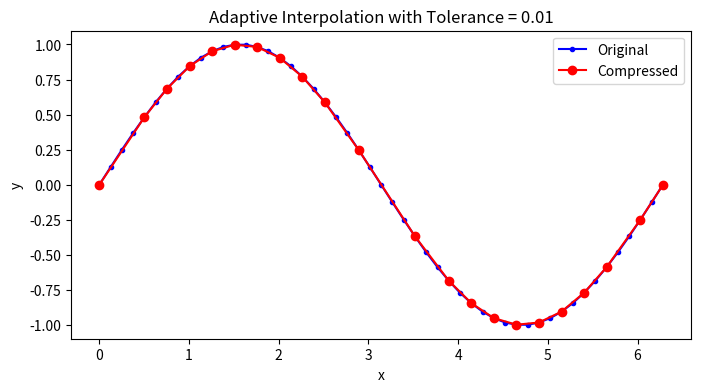

Reproduce this figure in Python.
import numpy as np
import matplotlib.pyplot as plt

def compress(x, y, tol):
    comp_x = [x[0]]
    comp_y = [y[0]]
    start_idx = 0
    max_err = 0.0

    for i in range(2, len(x)):
        x_start, x_curr = x[start_idx], x[i]
        y_start, y_curr = y[start_idx], y[i]
        local_max_err = 0.0
        for j in range(start_idx + 1, i):
            t = (x[j] - x_start) / (x_curr - x_start)
            y_lin = (1 - t) * y_start + t * y_curr
            err = abs(y[j] - y_lin)
            local_max_err = max(local_max_err, err)
        if local_max_err > tol:
            comp_x.append(x[i - 1])
            comp_y.append(y[i - 1])
            start_idx = i - 1
            max_err = max(max_err, local_max_err)

    comp_x.append(x[-1])
    comp_y.append(y[-1])
    max_err = 0.0
    for k in range(len(comp_x) - 1):
        left_idx = np.where(x == comp_x[k])[0][0]
        right_idx = np.where(x == comp_x[k + 1])[0][0]
        for j in range(left_idx + 1, right_idx):
            t = (x[j] - comp_x[k]) / (comp_x[k + 1] - comp_x[k])
            y_lin = (1 - t) * comp_y[k] + t * comp_y[k + 1]
            err = abs(y[j] - y_lin)
            max_err = max(max_err, err)

    return np.array(comp_x), np.array(comp_y), max_err

# --------------------- Testing the compress function --------------------- #

delta = np.linspace(0, 2 * np.pi, 51)
y = np.sin(delta)
tol = 0.01

comp_x, comp_y, max_err = compress(delta, y, tol)

print("Original number of nodes:", len(delta))
print("Compressed number of nodes:", len(comp_x))
print("Maximum interpolation error:", max_err)

plt.figure(figsize=(8, 4))
plt.plot(delta, y, 'b.-', label='Original')
plt.plot(comp_x, comp_y, 'ro-', label='Compressed')
plt.title('Adaptive Interpolation with Tolerance = 0.01')
plt.xlabel('x')
plt.ylabel('y')
plt.legend()
plt.savefig("compression_plot.png")
plt.close()
